The GitHub repository MikuFg/RTL-SDR_core contains a labelled image folder "data_v2" with 4 categories: airplane, bird, drone, helicopter. Examples follow, each with its label.

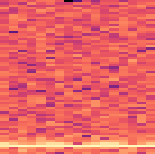
Label: bird

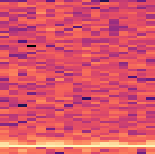
Label: bird

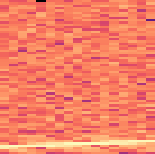
Label: airplane

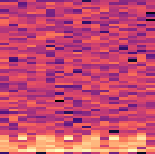
Label: helicopter

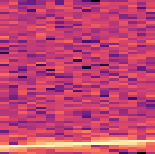
Label: airplane

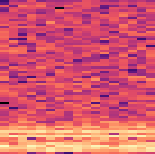
Label: drone
